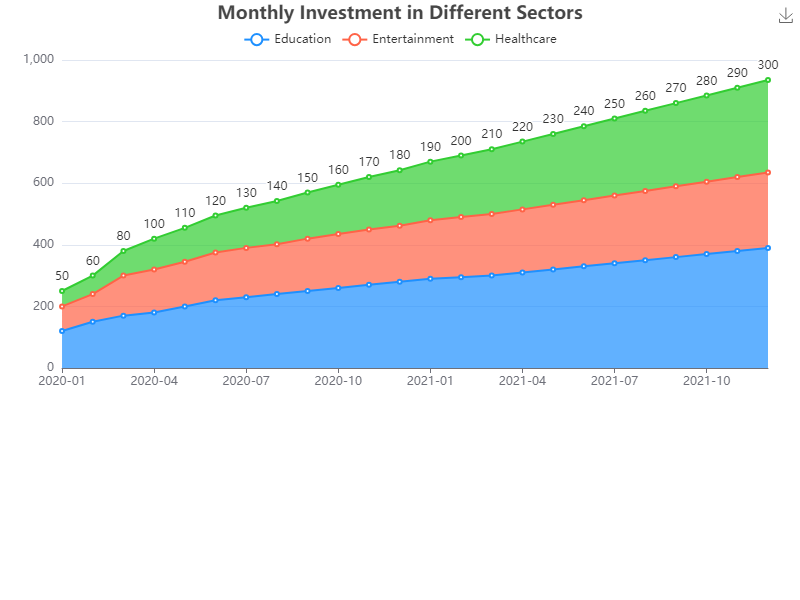

The table this chart was drawn from, first rows:
Date, Education, Entertainment, Healthcare
2020-01, 120, 80, 50
2020-02, 150, 90, 60
2020-03, 170, 130, 80
2020-04, 180, 140, 100
2020-05, 200, 145, 110
2020-06, 220, 155, 120
2020-07, 230, 160, 130
2020-08, 240, 162, 140
2020-09, 250, 170, 150
2020-10, 260, 175, 160
2020-11, 270, 180, 170
2020-12, 280, 182, 180
2021-01, 290, 190, 190
2021-02, 295, 195, 200
2021-03, 300, 200, 210
2021-04, 310, 205, 220
2021-05, 320, 210, 230
2021-06, 330, 215, 240
2021-07, 340, 220, 250
2021-08, 350, 225, 260
2021-09, 360, 230, 270
2021-10, 370, 235, 280
2021-11, 380, 240, 290
2021-12, 390, 245, 300
